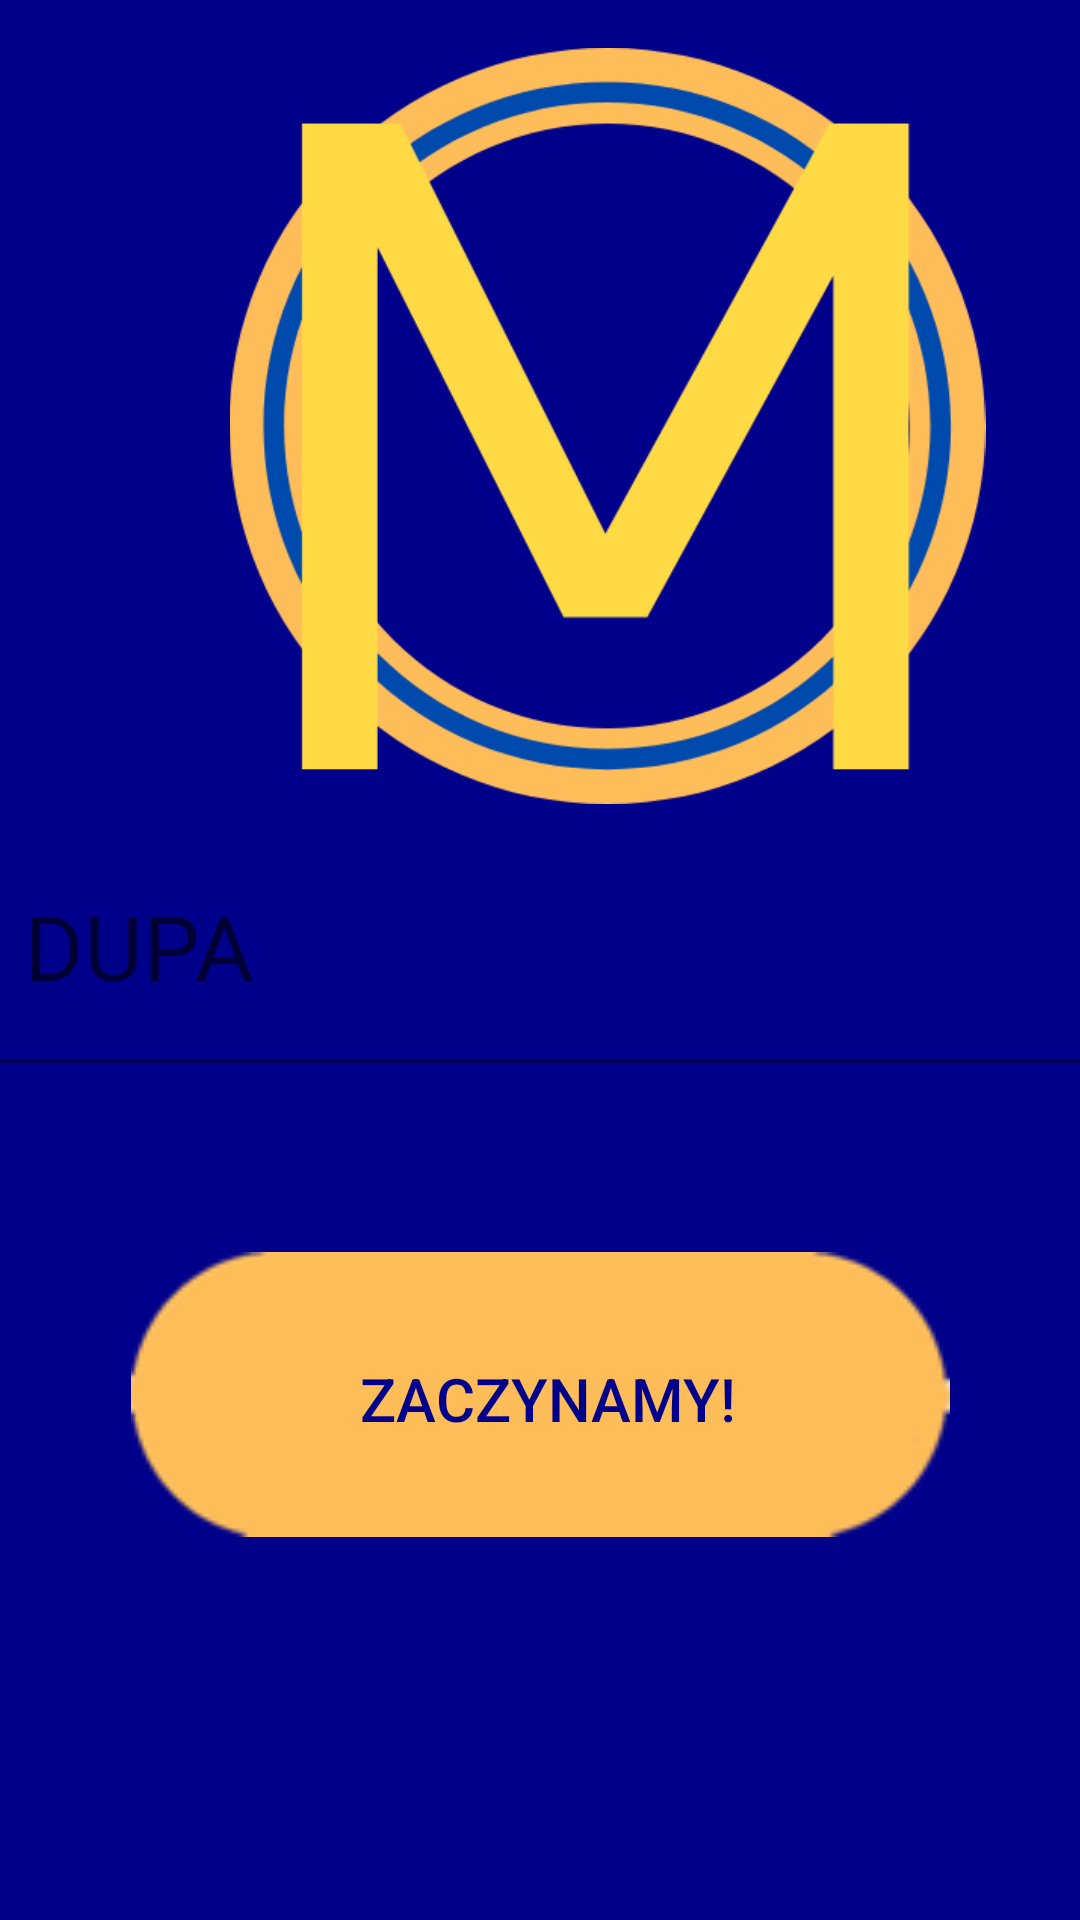

This screen was rendered from an Android layout file. Write that file and the resources it references.
<!-- AndroidManifest.xml: application theme Theme.Mil_app -->
<!-- res/layout/activity_nickname.xml -->
<?xml version="1.0" encoding="utf-8"?>
<androidx.constraintlayout.widget.ConstraintLayout xmlns:android="http://schemas.android.com/apk/res/android"
    xmlns:app="http://schemas.android.com/apk/res-auto"
    xmlns:tools="http://schemas.android.com/tools"
    android:layout_width="match_parent"
    android:layout_height="match_parent"
    android:background="@color/darkBlue"
    tools:context=".Nickname">

    <com.google.android.material.textfield.TextInputLayout
        android:id="@+id/textInputLayout2"
        android:layout_width="377dp"
        android:layout_height="80dp"
        android:background="@color/darkBlue"
        app:layout_constraintBottom_toBottomOf="parent"
        app:layout_constraintEnd_toEndOf="parent"
        app:layout_constraintStart_toStartOf="parent"
        app:layout_constraintTop_toTopOf="parent">

        <com.google.android.material.textfield.TextInputEditText
            android:id="@+id/nicknameInput"
            android:layout_width="match_parent"
            android:layout_height="wrap_content"
            android:background="@color/darkBlue"
            android:hint="DUPA"
            android:textColor="@color/white"
            android:textColorHint="@color/white"
            android:textSize="30dp" />
    </com.google.android.material.textfield.TextInputLayout>

    <ImageView
        android:id="@+id/logoView"
        android:layout_width="277dp"
        android:layout_height="252dp"
        android:layout_marginStart="64dp"
        android:layout_marginTop="16dp"
        app:layout_constraintStart_toStartOf="parent"
        app:layout_constraintTop_toTopOf="parent"
        app:srcCompat="@drawable/milionerzy_logo" />

    <ImageView
        android:id="@+id/buttonImage"
        android:layout_width="273dp"
        android:layout_height="117dp"
        app:layout_constraintBottom_toBottomOf="parent"
        app:layout_constraintEnd_toEndOf="parent"
        app:layout_constraintStart_toStartOf="parent"
        app:layout_constraintTop_toTopOf="parent"
        app:layout_constraintVertical_bias="0.777"
        app:srcCompat="@drawable/button_style" />

    <Button
        android:id="@+id/start2Button"
        android:layout_width="266dp"
        android:layout_height="86dp"
        android:background="#00FFFFFF"
        android:backgroundTint="#23FFFFFF"
        android:text="ZACZYNAMY!"
        android:textColor="@color/darkBlue"
        android:textSize="60px"
        app:iconTint="#FFFFFF"
        app:layout_constraintBottom_toBottomOf="parent"
        app:layout_constraintEnd_toEndOf="parent"
        app:layout_constraintHorizontal_bias="0.524"
        app:layout_constraintStart_toStartOf="parent"
        app:layout_constraintTop_toTopOf="parent"
        app:layout_constraintVertical_bias="0.764" />

</androidx.constraintlayout.widget.ConstraintLayout>
<!-- resources referenced by this layout -->
<resources>
  <color name="darkBlue">#00008B</color>
  <!-- drawable button_style: png bitmap (drawable, 5314 bytes) -->
  <!-- drawable milionerzy_logo: png bitmap (drawable, 32053 bytes) -->
  <style name="Theme.Mil_app" parent="Theme.MaterialComponents.DayNight.DarkActionBar">
          
          <item name="colorPrimary">@color/purple_500</item>
          <item name="colorPrimaryVariant">@color/purple_700</item>
          <item name="colorOnPrimary">@color/white</item>
          
          <item name="colorSecondary">@color/teal_200</item>
          <item name="colorSecondaryVariant">@color/teal_700</item>
          <item name="colorOnSecondary">@color/black</item>
          
          <item name="android:statusBarColor" tools:targetApi="l">?attr/colorPrimaryVariant</item>
          
      </style>
  <!-- not gathered from this repository: default colours our renderer supplied (Android Studio template values) -->
  <color name="purple_500">#FF6200EE</color>
  <color name="purple_700">#FF3700B3</color>
  <color name="teal_200">#FF03DAC5</color>
  <color name="teal_700">#FF018786</color>
  <color name="black">#FF000000</color>
  <color name="white">#FFFFFFFF</color>
</resources>
